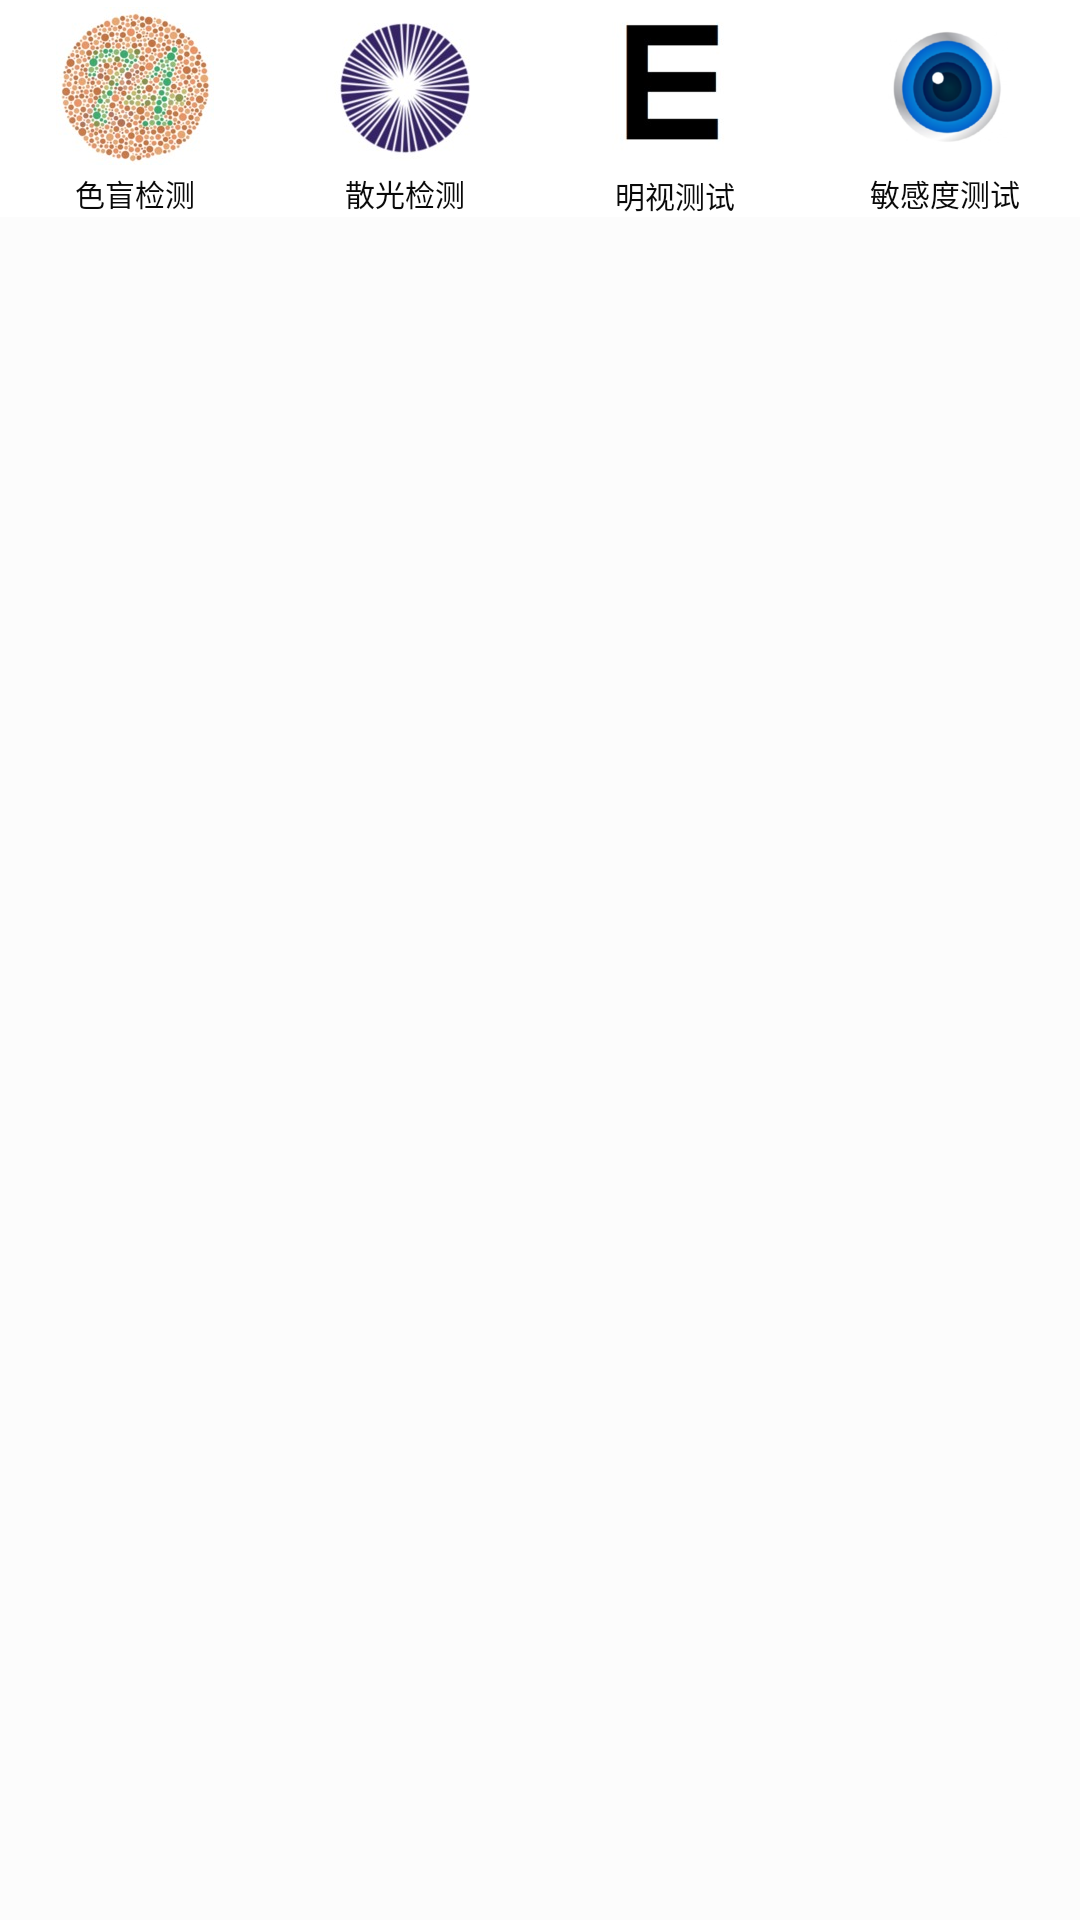

Reconstruct the res/layout file that produces this screen, plus the resources it refers to.
<!-- AndroidManifest.xml: application theme CustomTheme -->
<!-- res/layout/fragment_test.xml -->
﻿
<LinearLayout xmlns:android="http://schemas.android.com/apk/res/android"
    android:layout_width="match_parent"
    android:layout_height="match_parent"
    android:orientation="vertical" >

    <RadioGroup
        android:id="@+id/test_menu"
        android:layout_width="fill_parent"
        android:layout_height="wrap_content"
        android:layout_gravity="bottom"
        android:background="@color/test_menu_background"
        android:gravity="center_vertical"
        android:orientation="horizontal">

        
        <RadioButton
            android:id="@+id/radio_test_colorbind"
            style="@style/test_menu_btn"
            android:drawableTop="@mipmap/test_btn_colorbind"
            android:text="@string/test_colorbind" />

        <RadioButton
            android:id="@+id/radio_test_astigmatism"
            style="@style/test_menu_btn"
            android:drawableTop="@mipmap/test_btn_astigmatism"
            android:text="@string/test_astigmatism" />

        <RadioButton
            android:id="@+id/radio_test_vision"
            style="@style/test_menu_btn"
            android:drawableTop="@mipmap/test_btn_vision"
            android:text="@string/test_vision" />

        <RadioButton
            android:id="@+id/radio_test_sensitivity"
            style="@style/test_menu_btn"
            android:drawableTop="@mipmap/test_btn_sensitivity"
            android:text="@string/test_sensitivity" />

    </RadioGroup>

    <FrameLayout
        android:layout_width="fill_parent"
        android:layout_height="fill_parent"
        android:layout_weight="1" >  

        <FrameLayout
            android:id="@+id/test_container"
            android:layout_width="match_parent"
            android:layout_height="fill_parent" >

            
                
                
                
                

            
                
                
                
                

            
                
                
                
                
            
                
                
                
                
        </FrameLayout>
    </FrameLayout>

</LinearLayout>
<!-- resources referenced by this layout -->
<resources>
  <color name="test_menu_background">#FFFFFF</color>
  <!-- mipmap test_btn_astigmatism: png bitmap (mipmap-xhdpi, 18663 bytes) -->
  <!-- mipmap test_btn_colorbind: png bitmap (mipmap-xhdpi, 25373 bytes) -->
  <!-- mipmap test_btn_sensitivity: png bitmap (mipmap-xhdpi, 10978 bytes) -->
  <!-- mipmap test_btn_vision: png bitmap (mipmap-hdpi, 484 bytes) -->
  <string name="test_astigmatism">散光检测</string>
  <string name="test_colorbind">色盲检测</string>
  <string name="test_sensitivity">敏感度测试</string>
  <string name="test_vision">明视测试</string>
  <style name="test_menu_btn">
          <item name="android:textSize">10sp</item>
          <item name="android:textColor">@color/global_label</item>
          <item name="android:ellipsize">marquee</item>
          <item name="android:gravity">center_horizontal</item>
          <item name="android:paddingTop">2dp</item>
          <item name="android:layout_width">fill_parent</item>
          <item name="android:layout_height">wrap_content</item>
          <item name="android:button">@null</item>
          <item name="android:singleLine">true</item>
          <item name="android:drawablePadding">2dp</item>
          <item name="android:layout_weight">1.0</item>
      </style>
  <style name="CustomTheme" parent="Theme.AppCompat.NoActionBar">
          <item name="android:background">@color/main_background</item>
      </style>
  <color name="global_label">#0A0A0A</color>
  <color name="main_background">#FCFCFC</color>
</resources>
